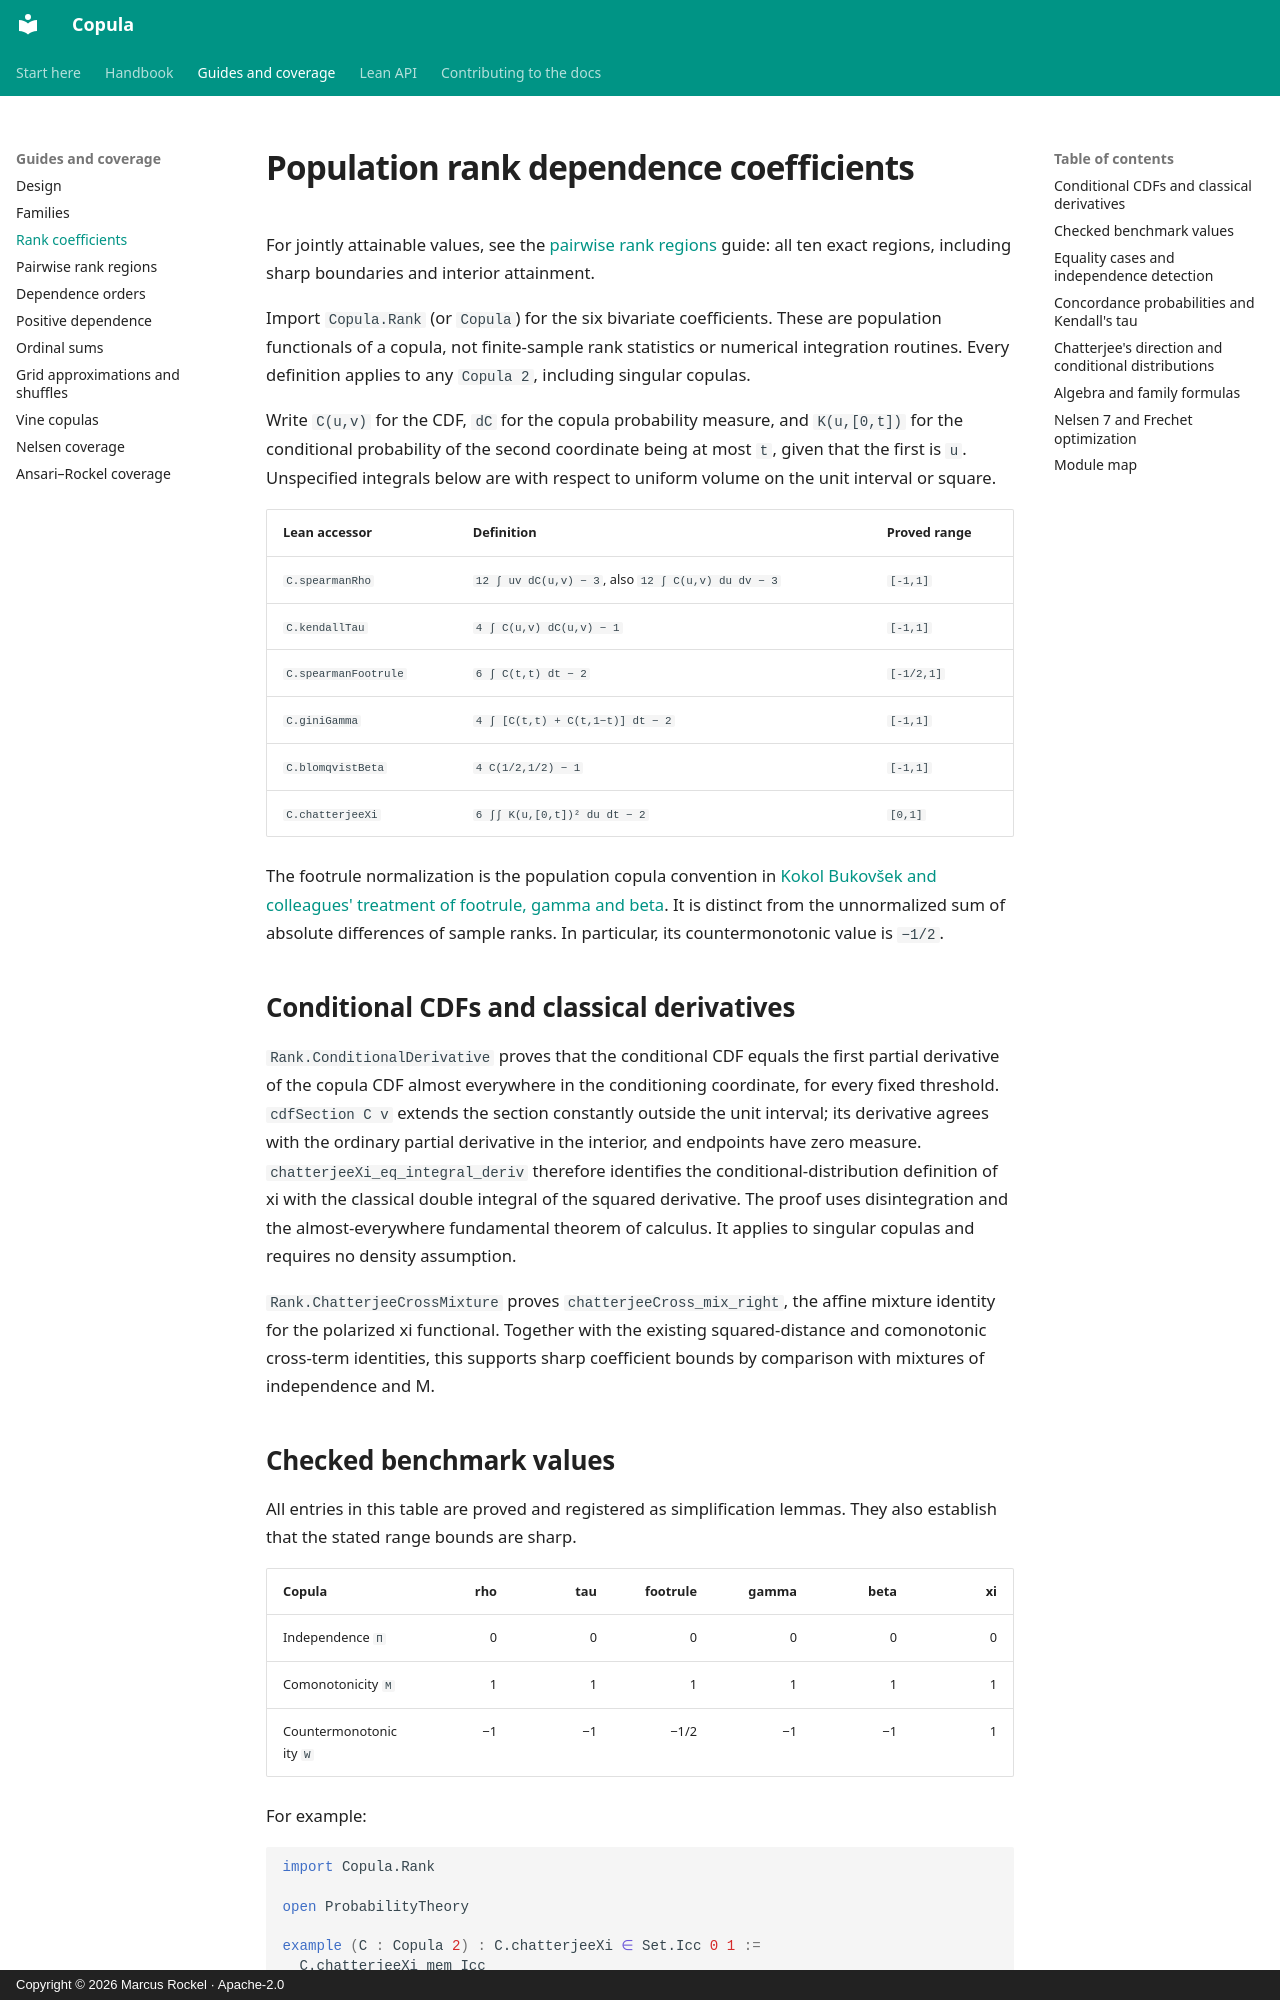

repository: Corrram/copula · page: rank-coefficients/index.html · generator: mkdocs · copyright: Copyright © 2026 Marcus Rockel · Apache-2.0

# Population rank dependence coefficients

For jointly attainable values, see the [pairwise rank regions](rank-regions.md)
guide: all ten exact regions, including sharp boundaries and interior attainment.

Import `Copula.Rank` (or `Copula`) for the six bivariate coefficients. These
are population functionals of a copula, not finite-sample rank statistics or
numerical integration routines. Every definition applies to any `Copula 2`,
including singular copulas.

Write `C(u,v)` for the CDF, `dC` for the copula probability measure, and
`K(u,[0,t])` for the conditional probability of the second coordinate being at
most `t`, given that the first is `u`. Unspecified integrals below are with
respect to uniform volume on the unit interval or square.

| Lean accessor | Definition | Proved range |
| --- | --- | --- |
| `C.spearmanRho` | `12 ∫ uv dC(u,v) − 3`, also `12 ∫ C(u,v) du dv − 3` | `[-1,1]` |
| `C.kendallTau` | `4 ∫ C(u,v) dC(u,v) − 1` | `[-1,1]` |
| `C.spearmanFootrule` | `6 ∫ C(t,t) dt − 2` | `[-1/2,1]` |
| `C.giniGamma` | `4 ∫ [C(t,t) + C(t,1−t)] dt − 2` | `[-1,1]` |
| `C.blomqvistBeta` | `4 C(1/2,1/2) − 1` | `[-1,1]` |
| `C.chatterjeeXi` | `6 ∫∫ K(u,[0,t])² du dt − 2` | `[0,1]` |

The footrule normalization is the population copula convention in
[Kokol Bukovšek and colleagues' treatment of footrule, gamma and beta](https://arxiv.org/abs/2009.06221).
It is distinct from the unnormalized sum of absolute differences of sample
ranks. In particular, its countermonotonic value is `−1/2`.

## Conditional CDFs and classical derivatives

`Rank.ConditionalDerivative` proves that the conditional CDF equals the first
partial derivative of the copula CDF almost everywhere in the conditioning
coordinate, for every fixed threshold. `cdfSection C v` extends the section
constantly outside the unit interval; its derivative agrees with the ordinary
partial derivative in the interior, and endpoints have zero measure.
`chatterjeeXi_eq_integral_deriv` therefore identifies the conditional-distribution
definition of xi with the classical double integral of the squared derivative.
The proof uses disintegration and the almost-everywhere fundamental theorem
of calculus. It applies to singular copulas and requires no density assumption.

`Rank.ChatterjeeCrossMixture` proves `chatterjeeCross_mix_right`, the affine
mixture identity for the polarized xi functional. Together with the existing
squared-distance and comonotonic cross-term identities, this supports sharp
coefficient bounds by comparison with mixtures of independence and M.

## Checked benchmark values

All entries in this table are proved and registered as simplification lemmas.
They also establish that the stated range bounds are sharp.

| Copula | rho | tau | footrule | gamma | beta | xi |
| --- | ---: | ---: | ---: | ---: | ---: | ---: |
| Independence `Π` | 0 | 0 | 0 | 0 | 0 | 0 |
| Comonotonicity `M` | 1 | 1 | 1 | 1 | 1 | 1 |
| Countermonotonicity `W` | −1 | −1 | −1/2 | −1 | −1 | 1 |

For example:

```lean
import Copula.Rank

open ProbabilityTheory

example (C : Copula 2) : C.chatterjeeXi ∈ Set.Icc 0 1 :=
  C.chatterjeeXi_mem_Icc

example : Copula.countermonotonic.chatterjeeXi = 1 := by simp
```
